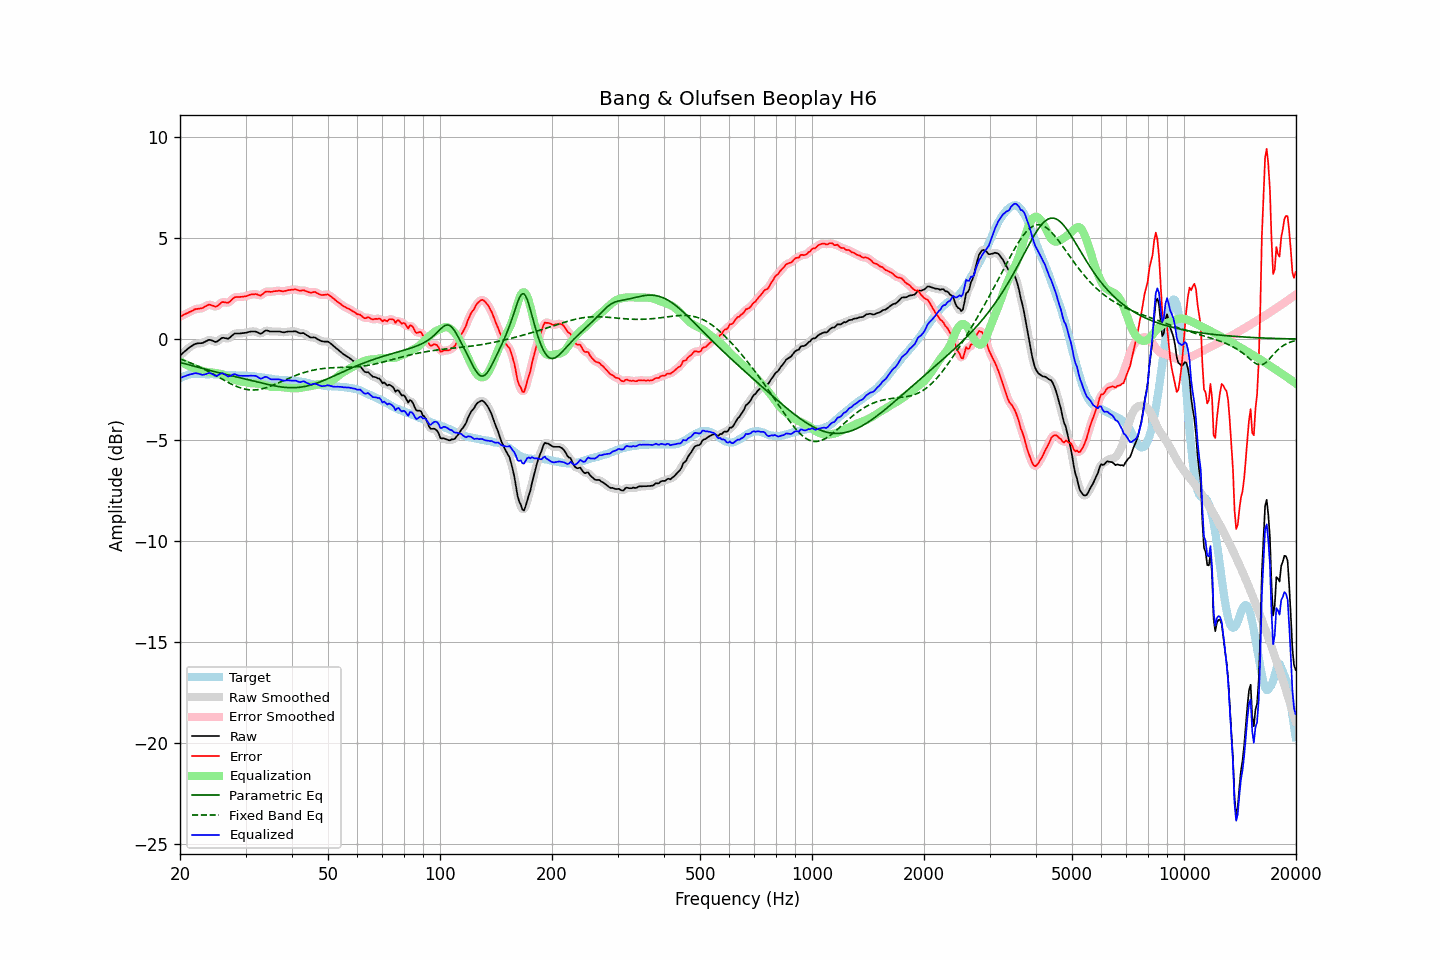

The table this chart was drawn from, first rows:
frequency, raw, error, smoothed, error_smoothed, equalization, parametric_eq, fixed_band_eq, equalized_raw, equalized_smoothed, target
20.00, -0.83, 1.11, -0.83, 1.11, -1.10, -1.16, -0.98, -1.92, -1.93, -1.94
20.20, -0.76, 1.14, -0.75, 1.15, -1.15, -1.18, -1.01, -1.90, -1.90, -1.90
20.40, -0.68, 1.18, -0.68, 1.19, -1.19, -1.20, -1.04, -1.87, -1.87, -1.86
20.61, -0.61, 1.23, -0.61, 1.23, -1.23, -1.22, -1.07, -1.84, -1.84, -1.84
20.81, -0.54, 1.27, -0.53, 1.27, -1.27, -1.24, -1.10, -1.81, -1.81, -1.80
21.02, -0.47, 1.30, -0.47, 1.30, -1.31, -1.26, -1.13, -1.78, -1.78, -1.76
21.23, -0.41, 1.35, -0.41, 1.34, -1.35, -1.29, -1.16, -1.75, -1.76, -1.75
21.44, -0.36, 1.38, -0.35, 1.38, -1.38, -1.31, -1.20, -1.74, -1.73, -1.73
21.66, -0.31, 1.42, -0.30, 1.42, -1.41, -1.33, -1.23, -1.72, -1.72, -1.72
21.87, -0.26, 1.47, -0.26, 1.46, -1.44, -1.35, -1.27, -1.70, -1.70, -1.72
22.09, -0.23, 1.49, -0.23, 1.48, -1.46, -1.37, -1.30, -1.69, -1.69, -1.71
22.31, -0.22, 1.50, -0.21, 1.50, -1.49, -1.39, -1.34, -1.71, -1.70, -1.71
22.54, -0.21, 1.51, -0.21, 1.51, -1.52, -1.42, -1.38, -1.72, -1.73, -1.71
22.76, -0.21, 1.52, -0.20, 1.52, -1.55, -1.44, -1.42, -1.75, -1.75, -1.72
22.99, -0.20, 1.54, -0.19, 1.54, -1.58, -1.46, -1.45, -1.77, -1.76, -1.73
23.22, -0.16, 1.58, -0.16, 1.58, -1.60, -1.48, -1.49, -1.76, -1.76, -1.73
23.45, -0.12, 1.63, -0.11, 1.63, -1.62, -1.50, -1.54, -1.74, -1.74, -1.74
23.69, -0.08, 1.67, -0.07, 1.67, -1.63, -1.52, -1.58, -1.71, -1.71, -1.74
23.92, -0.04, 1.71, -0.05, 1.69, -1.64, -1.54, -1.62, -1.68, -1.69, -1.75
24.16, -0.05, 1.69, -0.05, 1.69, -1.65, -1.56, -1.66, -1.69, -1.70, -1.74
24.40, -0.08, 1.66, -0.08, 1.66, -1.65, -1.58, -1.71, -1.73, -1.73, -1.74
24.65, -0.11, 1.64, -0.11, 1.63, -1.66, -1.60, -1.75, -1.77, -1.78, -1.75
24.89, -0.15, 1.60, -0.13, 1.62, -1.68, -1.62, -1.80, -1.82, -1.81, -1.75
25.14, -0.13, 1.62, -0.12, 1.63, -1.69, -1.64, -1.84, -1.82, -1.81, -1.75
25.39, -0.07, 1.68, -0.07, 1.68, -1.70, -1.66, -1.89, -1.77, -1.77, -1.75
25.65, -0.01, 1.75, -0.00, 1.75, -1.72, -1.68, -1.93, -1.73, -1.73, -1.76
25.91, 0.05, 1.82, 0.04, 1.80, -1.74, -1.70, -1.98, -1.69, -1.70, -1.77
26.16, 0.06, 1.83, 0.06, 1.83, -1.77, -1.72, -2.02, -1.71, -1.71, -1.77
26.43, 0.04, 1.81, 0.05, 1.82, -1.80, -1.74, -2.06, -1.76, -1.76, -1.77
26.69, 0.03, 1.80, 0.03, 1.80, -1.84, -1.76, -2.11, -1.81, -1.81, -1.77
26.96, 0.01, 1.80, 0.04, 1.81, -1.87, -1.78, -2.15, -1.86, -1.84, -1.78
27.23, 0.07, 1.86, 0.07, 1.86, -1.91, -1.80, -2.19, -1.83, -1.83, -1.78
27.50, 0.14, 1.93, 0.14, 1.93, -1.94, -1.82, -2.23, -1.80, -1.80, -1.78
27.77, 0.21, 2.01, 0.21, 2.00, -1.97, -1.84, -2.27, -1.76, -1.76, -1.79
28.05, 0.27, 2.07, 0.26, 2.05, -2.01, -1.86, -2.31, -1.73, -1.75, -1.79
28.33, 0.27, 2.08, 0.28, 2.08, -2.04, -1.87, -2.34, -1.77, -1.77, -1.81
28.62, 0.27, 2.08, 0.28, 2.09, -2.07, -1.89, -2.37, -1.80, -1.79, -1.81
28.90, 0.27, 2.08, 0.28, 2.08, -2.09, -1.91, -2.40, -1.82, -1.81, -1.81
29.19, 0.28, 2.09, 0.28, 2.09, -2.10, -1.93, -2.43, -1.82, -1.82, -1.81
29.48, 0.29, 2.09, 0.29, 2.10, -2.11, -1.95, -2.45, -1.82, -1.82, -1.80
29.78, 0.30, 2.11, 0.30, 2.11, -2.12, -1.97, -2.47, -1.82, -1.82, -1.81
30.08, 0.31, 2.11, 0.32, 2.13, -2.14, -1.99, -2.49, -1.83, -1.82, -1.80
30.38, 0.33, 2.16, 0.34, 2.15, -2.16, -2.01, -2.50, -1.82, -1.82, -1.82
30.68, 0.35, 2.18, 0.35, 2.18, -2.17, -2.03, -2.51, -1.82, -1.82, -1.82
30.99, 0.37, 2.21, 0.37, 2.20, -2.19, -2.05, -2.52, -1.81, -1.82, -1.83
31.30, 0.37, 2.21, 0.38, 2.21, -2.19, -2.07, -2.52, -1.82, -1.81, -1.84
31.61, 0.37, 2.21, 0.38, 2.22, -2.19, -2.09, -2.52, -1.82, -1.82, -1.84
31.93, 0.37, 2.23, 0.37, 2.22, -2.20, -2.11, -2.52, -1.82, -1.83, -1.86
32.24, 0.34, 2.21, 0.34, 2.20, -2.20, -2.13, -2.51, -1.86, -1.87, -1.87
32.57, 0.30, 2.17, 0.30, 2.18, -2.21, -2.14, -2.50, -1.91, -1.91, -1.87
32.89, 0.26, 2.15, 0.28, 2.17, -2.23, -2.16, -2.48, -1.96, -1.94, -1.88
33.22, 0.29, 2.20, 0.30, 2.20, -2.24, -2.18, -2.47, -1.95, -1.94, -1.90
33.55, 0.35, 2.26, 0.35, 2.26, -2.26, -2.20, -2.45, -1.91, -1.91, -1.91
33.89, 0.41, 2.34, 0.40, 2.32, -2.28, -2.22, -2.42, -1.87, -1.88, -1.93
34.23, 0.42, 2.35, 0.42, 2.35, -2.31, -2.24, -2.40, -1.88, -1.89, -1.93
34.57, 0.40, 2.35, 0.41, 2.35, -2.33, -2.26, -2.37, -1.93, -1.92, -1.95
34.92, 0.37, 2.34, 0.39, 2.34, -2.35, -2.27, -2.34, -1.98, -1.97, -1.96
35.27, 0.37, 2.34, 0.37, 2.35, -2.37, -2.29, -2.31, -1.99, -1.99, -1.96
35.62, 0.37, 2.36, 0.37, 2.35, -2.37, -2.31, -2.28, -2.00, -2.00, -1.99
35.97, 0.37, 2.37, 0.37, 2.37, -2.37, -2.32, -2.25, -2.00, -2.00, -2.00
... 635 more rows
